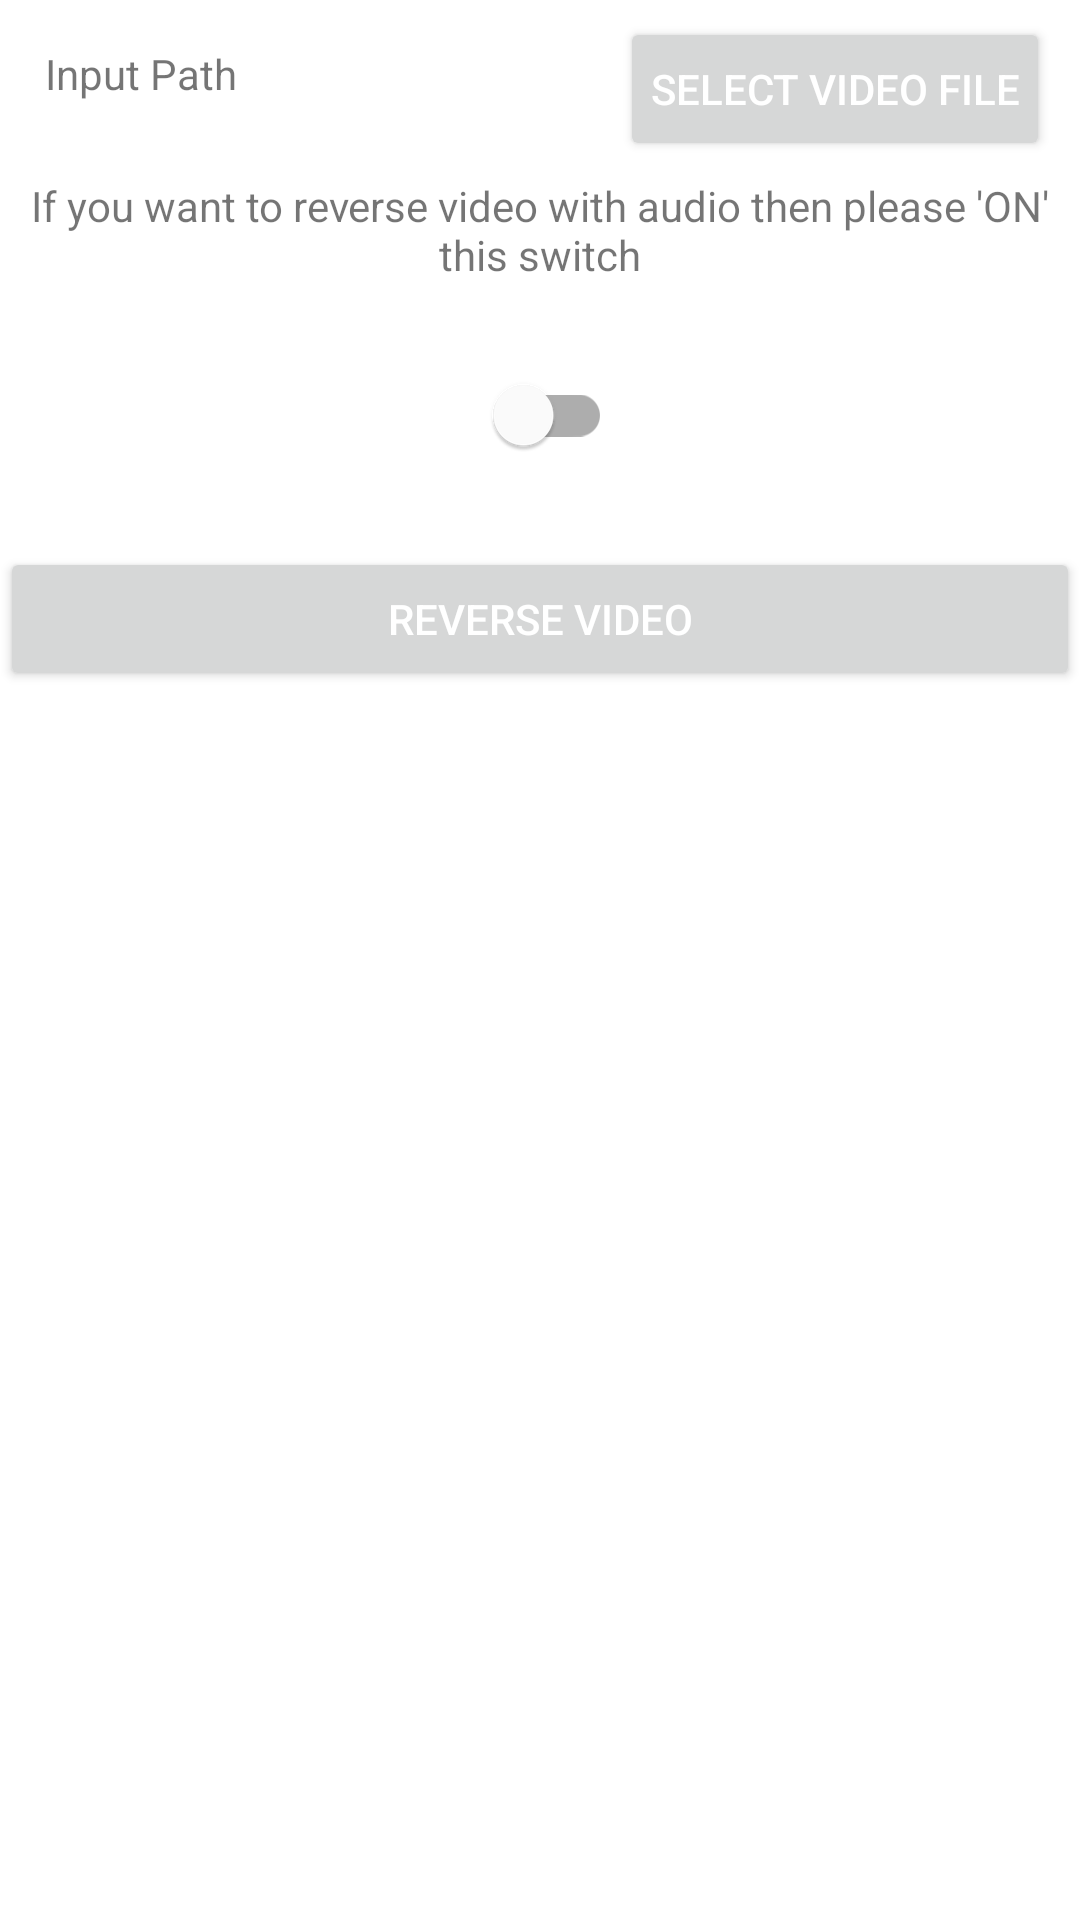

This screen was rendered from an Android layout file. Write that file and the resources it references.
<!-- AndroidManifest.xml: application theme Theme.VideoImageEditor -->
<!-- res/layout/activity_reverse.xml -->
<?xml version="1.0" encoding="utf-8"?>
<androidx.constraintlayout.widget.ConstraintLayout xmlns:android="http://schemas.android.com/apk/res/android"
    xmlns:app="http://schemas.android.com/apk/res-auto"
    xmlns:tools="http://schemas.android.com/tools"
    android:layout_width="match_parent"
    android:layout_height="match_parent"
    tools:context=".videoProcessActivity.AddWaterMarkOnVideoActivity">

    <TextView
        android:id="@+id/tvInputPathVideo"
        android:layout_width="0dp"
        android:layout_height="wrap_content"
        android:text="@string/input_path"
        android:gravity="center|start"
        android:padding="5dp"
        android:layout_marginTop="10dp"
        android:layout_marginStart="10dp"
        android:layout_marginEnd="10dp"
        app:layout_constraintTop_toTopOf="parent"
        app:layout_constraintStart_toStartOf="parent"
        app:layout_constraintEnd_toStartOf="@+id/btnVideoPath"/>

    <Button
        android:id="@+id/btnVideoPath"
        android:layout_width="wrap_content"
        android:layout_height="wrap_content"
        android:layout_marginEnd="10dp"
        android:layout_marginTop="10dp"
        android:padding="10dp"
        android:text="@string/uploadvideo"
        android:textColor="@android:color/white"
        app:layout_constraintBottom_toBottomOf="@+id/tvInputPathVideo"
        app:layout_constraintEnd_toEndOf="parent"
        app:layout_constraintTop_toTopOf="@+id/tvInputPathVideo" />

    <TextView
        android:id="@+id/txtHintContain"
        android:layout_width="match_parent"
        android:layout_height="wrap_content"
        android:gravity="center"
        android:layout_marginTop="20dp"
        android:text="@string/if_you_want_to_reverse_video_with_audio_then_please_on_this_switch"
        app:layout_constraintStart_toStartOf="parent"
        app:layout_constraintTop_toBottomOf="@+id/tvInputPathVideo"
        app:layout_constraintEnd_toEndOf="parent"/>

    <com.google.android.material.switchmaterial.SwitchMaterial
        android:id="@+id/isWithAudioSwitch"
        android:layout_width="wrap_content"
        android:layout_height="wrap_content"
        android:layout_marginTop="20dp"
        android:gravity="center"
        android:textOff="@string/slow"
        android:textOn="@string/fast"
        app:layout_constraintStart_toStartOf="parent"
        app:layout_constraintTop_toBottomOf="@+id/txtHintContain"
        app:layout_constraintEnd_toEndOf="parent"
        tools:ignore="UseSwitchCompatOrMaterialXml" />

    <Button
        android:id="@+id/btnMotion"
        android:layout_width="0dp"
        android:layout_height="wrap_content"
        android:text="@string/reverse_video"
        android:textColor="@android:color/white"
        android:padding="10dp"
        android:layout_marginTop="20dp"
        app:layout_constraintStart_toStartOf="parent"
        app:layout_constraintTop_toBottomOf="@+id/isWithAudioSwitch"
        app:layout_constraintEnd_toEndOf="parent"/>

    <TextView
        android:id="@+id/tvOutputPath"
        android:layout_width="match_parent"
        android:layout_height="0dp"
        android:layout_margin="10dp"
        android:gravity="center|top"
        android:padding="10dp"
        android:textIsSelectable="true"
        app:layout_constraintBottom_toBottomOf="parent"
        app:layout_constraintEnd_toEndOf="parent"
        app:layout_constraintStart_toStartOf="parent"
        app:layout_constraintTop_toBottomOf="@+id/btnMotion" />

    <include
        android:id="@+id/mProgressView"
        layout="@layout/progress_view"
        android:visibility="gone"
        app:layout_constraintStart_toStartOf="parent"
        app:layout_constraintEnd_toEndOf="parent"
        app:layout_constraintTop_toTopOf="parent"
        app:layout_constraintBottom_toBottomOf="parent"/>
</androidx.constraintlayout.widget.ConstraintLayout>
<!-- res/layout/progress_view.xml (included above) -->
<?xml version="1.0" encoding="utf-8"?>
<androidx.constraintlayout.widget.ConstraintLayout xmlns:android="http://schemas.android.com/apk/res/android"
    android:layout_width="match_parent"
    android:layout_height="match_parent"
    android:background="#88000000"
    xmlns:app="http://schemas.android.com/apk/res-auto">

    <ProgressBar
        android:id="@+id/mProgress"
        android:layout_width="wrap_content"
        android:layout_height="wrap_content"
        app:layout_constraintStart_toStartOf="parent"
        app:layout_constraintEnd_toEndOf="parent"
        app:layout_constraintTop_toTopOf="parent"
        app:layout_constraintBottom_toBottomOf="parent"/>
</androidx.constraintlayout.widget.ConstraintLayout>
<!-- resources referenced by this layout -->
<resources>
  <string name="fast">Fast</string>
  <string name="if_you_want_to_reverse_video_with_audio_then_please_on_this_switch">If you want to reverse video with audio then please \'ON\' this switch</string>
  <string name="input_path">Input Path</string>
  <string name="reverse_video">Reverse Video</string>
  <string name="slow">Slow</string>
  <string name="uploadvideo">Select Video File</string>
  <style name="Theme.VideoImageEditor" parent="Theme.MaterialComponents.DayNight.DarkActionBar">
          
          <item name="colorPrimary">@color/colorPrimary</item>
          <item name="colorPrimaryVariant">@color/colorPrimaryDark</item>
          <item name="colorOnPrimary">@color/colorAccent</item>
          
          <item name="colorSecondary">@color/teal_200</item>
          <item name="colorSecondaryVariant">@color/teal_700</item>
          <item name="colorOnSecondary">@color/black</item>
          
          <item name="android:statusBarColor" tools:targetApi="l">?attr/colorPrimaryVariant</item>
          
      </style>
  <color name="colorPrimary">#2D647D</color>
  <color name="colorPrimaryDark">#2D647D</color>
  <color name="colorAccent">#46a0c6</color>
  <color name="teal_200">#FF03DAC5</color>
  <color name="teal_700">#FF018786</color>
  <color name="black">#FF000000</color>
</resources>
